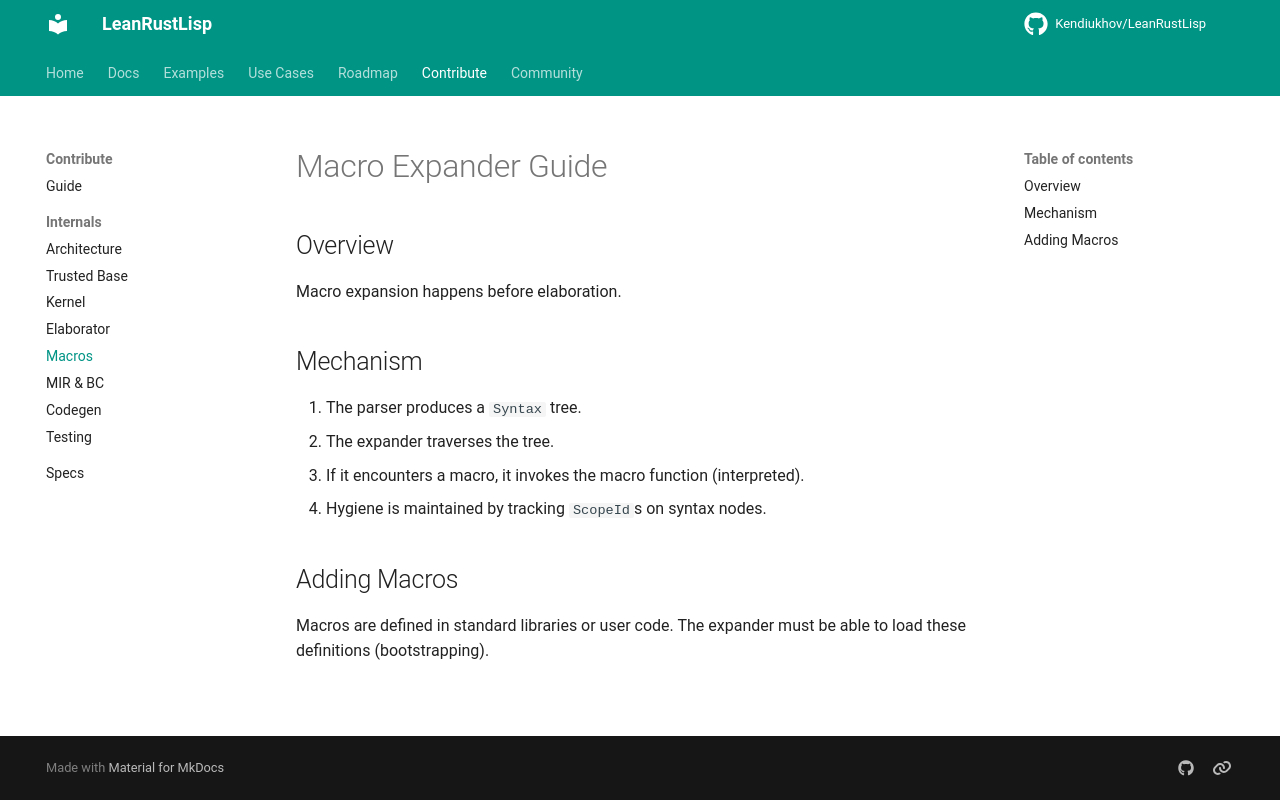

repository: Kendiukhov/LeanRustLisp · page: internals/macro-expander-guide/index.html · generator: mkdocs

# Macro Expander Guide

## Overview
Macro expansion happens before elaboration.

## Mechanism
1. The parser produces a `Syntax` tree.
2. The expander traverses the tree.
3. If it encounters a macro, it invokes the macro function (interpreted).
4. Hygiene is maintained by tracking `ScopeId`s on syntax nodes.

## Adding Macros
Macros are defined in standard libraries or user code. The expander must be able to load these definitions (bootstrapping).
